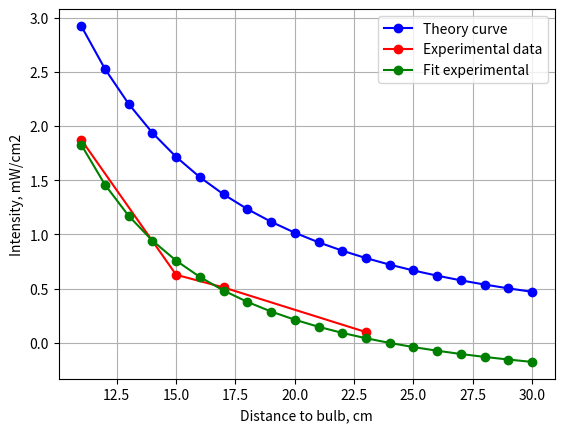

Generate this figure with matplotlib:
import scipy
import numpy as np
import matplotlib 
from matplotlib import colors, ticker, cm
from scipy.integrate import quad
from scipy.optimize import curve_fit
import matplotlib.pyplot as plt
from matplotlib.gridspec import GridSpec as gs 
from matplotlib.colors import LogNorm


# box dimentions [cm]
H = 30
W = 35
L = 56
# bulb position from 0
h = 15
# bulb lenght
l = 18.5
# radiation power
P = 5.5

# experimental data

# distance [cm]
ex_d = np.array([23, 17, 15, 11])
# intensity values for any distance [mW/cm2]
ex_I = np.array([0.0975, 0.51, 0.627, 1.875])

#-------------------------------------------

def plot_2D(array):
    fig1 = plt.figure(figsize=(10, 10))
    gsf = gs(1, 1, figure=fig1)  # creating 1 by 1 figure
    ax0 = fig1.add_subplot(gsf[0])
    pos = ax0.imshow(array, cmap='jet',norm = LogNorm(), vmin=10, vmax=1e2)#, extent=[0., 90., 0., 22.5])
    ax0.set_xlabel(r'Width(cm)', fontsize=20)
    ax0.set_ylabel(r'Lenght(cm)', fontsize=20)
    cbar = fig1.colorbar(pos, ax=ax0)
    cbar.ax.set_ylabel(r'$mJ/cm^2$', fontsize=22)
    
# define function
def integrand(c, x, y, z):
    numerator = P/l
    denominator = 4*np.pi*((c-x)**2 +(H-y)**2+(h-z)**2)
    return numerator/denominator

def reflect(c, x, y, z):
    numerator = P/l
    denominator = 4*np.pi*((c-x)**2 + (H-y)**2+(h-z)**2)
    return numerator/denominator

#fitting function
def fit_func (x1, a, b):
    return a / x1**2 + b

# bulb center position
x = 28
z = 17
inf = (L-l)/2
sup = (L+l)/2

# time of irradiation
time = 1*60 # time in [s]

# create two list for put theory data
res = [] # intensity result
yi=[] # distance

for y in range(0,20,1):
    yi.append(30 - y)
    I = quad(integrand, inf, sup, args = (x,y,z))+5*(quad(reflect, inf, sup, args = (x,y,z)))
    #in mW
    res.append(I[0] * 1000)
    
# for single calculation uncomment
# distance where will calculate intensity
y=(30-20)
'''
I = quad(integrand, inf, sup, args = (x,y,z))+5*(quad(reflect, inf, sup, args = (x,y,z)))
print ("intensidade = ", I[0]*1000, "mW/cm^2" )
dose = I[0]*time
dose_mJ = dose*1000
print ("dose = ", dose, "J/cm^2")
print ("dose = ", dose_mJ, "mJ/cm^2")
'''

fig = plt.figure()
ax = fig.add_subplot(111)

ax.set_xlabel('Distance to bulb, cm')
ax.set_ylabel('Intensity, mW/cm2')
ax.grid()

# plot theory curve
ax.plot(yi, res, 'bo-', label='Theory curve')

yfit = np.asarray(yi)
# calculate coeffs for fitting
popt, pcov = curve_fit(fit_func, ex_d, ex_I)
# plot experimental data
ax.plot(ex_d, ex_I, 'ro-', label='Experimental data')

# plot fitting curve
ax.plot(yfit, fit_func(yfit, popt[0], popt[1]), 'go-', label='Fit experimental')
ax.legend()
plt.show()

# for plot 2d graph uncomment
'''
# 2d figure for dose at certain distance
y = 7 # coordinate from bottom of the box
Is = np.zeros((L-1,W-1))
for x in range(0,L-1):
    for z in range (0,W-1):
        I = quad(integrand, inf, sup, args = (x,y,z))+5*(quad(reflect, inf, sup, args = (x,y,z)))
        Is[x,z] = I[0]*time*1000


plot_2D(Is)
'''
